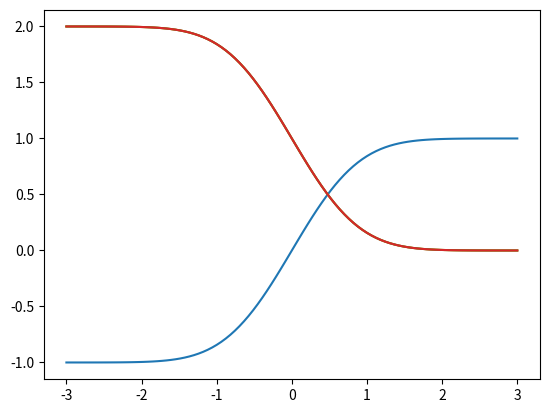

Write the Python code that produced this figure. (Note: this script raises an exception after producing the figure.)
# Import only the math.erfc (complementary error function) and math.erf (error function) from the math Library
from scipy.special import erfc as erfc
from scipy.special import erf as erf

# Print the error function of a few different numbers
print (erfc(1))
print(erfc(0))

import numpy as np
import matplotlib.pyplot as plt

# define variable 'xe' with 100 values from -3 to 3
xe = np.linspace(-3, 3, num=100)
# plot error function
plt.plot(xe, erf(xe))
# plot complementary error function
plt.plot(xe, erfc(xe))

# plot complementary error function
plt.plot(xe, erfc(xe))
# equivalent to complementary error function
plt.plot(xe, 1-erf(xe))

def diffusion_fun(x, t, Df, C0):
    # Equation for concentration profile as a function of space (x) and time (t)
    C = C0*(erfc((x)/(2*np.sqrt(Df*t))))
    # Return the concentration (C) from this function
    return C

np.sqrt(xe[-5:])

import math
math.sqrt(xe[-5:])

# Define diffusion coefficient
Df = 5E-9
# Define spatial coordinates
x = np.linspace(0, 1, num=100)
# Define initial concentration
C0 = 1

# Profile after one second
t = 1
C = diffusion_fun(x, t, Df, C0)

plt.plot(x, C)

# Profile after one day
t = 60*60*24
C = diffusion_fun(x, t, Df, C0)

plt.plot(x, C)

# Profile after 1 month
t = 60*60*24*30
C = diffusion_fun(x, t, Df, C0)

plt.plot(x, C)

def diffusion_fun_erf(x, t, Df, C0):
    # Equation for concentration profile as a function of space (x) and time (t)
    C = C0*(1-erf((x)/(2*np.sqrt(Df*t))))
    # Return the concentration (C) from this function
    return C

# Profile after 1 month
t = 60*60*24*30
C = diffusion_fun(x, t, Df, C0)

plt.plot(x, C)

# cell 1 for calculating and plot concentration profiles for Df = 1E-9

# cell 2 for calculating and plot concentration profiles for Df = 1E-10

# Define random walk function
def random_walk_2D(step_n, origin):
    # Simulate steps in 2D
    dims = 2
    steps = np.random.rand(step_n, dims)*2-1
    path = np.concatenate([origin, steps]).cumsum(0)
    return path

step_n = 1000
dims = 2
# Plot the path of particle 1
# starting particle location
origin = np.ones((1,dims))
# call function
path = random_walk_2D(step_n, origin)
# Plot starting location
plt.plot(path[0,0], path[0,1], c='black', marker='o')
# Plot path
plt.plot(path[:,0], path[:,1], c='blue',alpha=0.5, lw=1, ls='-',)
# Plot ending location
plt.plot(path[-1:,0], path[-1:,1], c='blue', marker='o')

# Plot the path of another particle
# starting particle location
origin = np.ones((1,dims))*15
# call function
path = random_walk_2D(step_n, origin)
# Plot starting location
plt.plot(path[0,0], path[0,1], c='black', marker='o')
plt.plot(path[:,0], path[:,1], c='orange',alpha=0.5, lw=1, ls='-',)
plt.plot(path[-1:,0], path[-1:,1], c='orange', marker='o')

# Plot the path of a third particle
# starting particle location
origin = np.ones((1,dims))*-15
# call function
path = random_walk_2D(step_n, origin)
# Plot starting location
plt.plot(path[0,0], path[0,1], c='black', marker='o')
plt.plot(path[:,0], path[:,1], c='green',alpha=0.5, lw=1, ls='-',)
plt.plot(path[-1:,0], path[-1:,1], c='green', marker='o')

plt.title('2D Random Walk')
plt.axis('equal')



